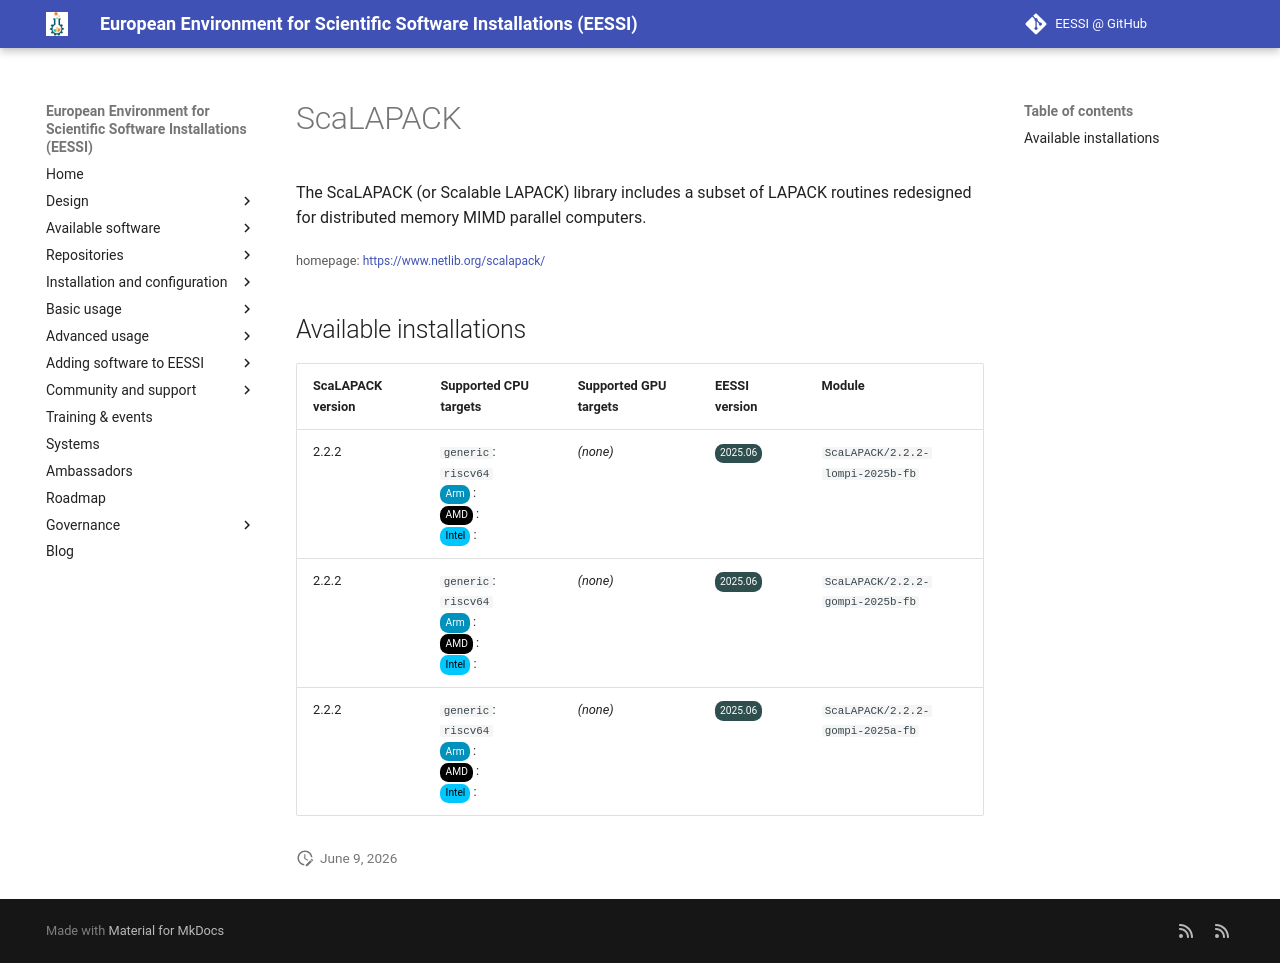

repository: EESSI/docs · page: available_software_riscv/detail/ScaLAPACK/index.html · generator: mkdocs

---
json_ld:
  '@context': https://schema.org
  '@type': SoftwareApplication
  applicationCategory: DeveloperApplication
  description: "The ScaLAPACK (or Scalable LAPACK) library includes a subset of LAPACK\
    \ routines\n redesigned for distributed memory MIMD parallel computers."
  license: Not confirmed
  name: ScaLAPACK
  offers:
    '@type': Offer
    price: 0
  operatingSystem: LINUX
  review:
    '@type': Review
    author:
      '@type': Organization
      name: EESSI
    reviewBody: Application has been successfully made available on all architectures
      supported by EESSI
    reviewRating:
      '@type': Rating
      ratingValue: 5
  softwareRequirements: See https://www.eessi.io/docs/ for how to make EESSI available
    on your system
  softwareVersion: '[''2.2.2'']'
  url: https://www.netlib.org/scalapack/
---
# ScaLAPACK


The ScaLAPACK (or Scalable LAPACK) library includes a subset of LAPACK routines
 redesigned for distributed memory MIMD parallel computers.

<small>homepage: </small><span class="software-link">[https://www.netlib.org/scalapack/](https://www.netlib.org/scalapack/)</span>

## Available installations


|ScaLAPACK version|Supported CPU targets|Supported GPU targets|EESSI version|Module|
| --- | --- | --- | --- | --- |
|2.2.2|`generic`: `riscv64`<br/><span class="software-cpu-arm">Arm</span>: <br/><span class="software-cpu-amd">AMD</span>: <br/><span class="software-cpu-intel">Intel</span>: <br/>|*(none)*|<span class="software-eessi-version-202506">2025.06</span>|`ScaLAPACK/2.2.2-lompi-2025b-fb`|
|2.2.2|`generic`: `riscv64`<br/><span class="software-cpu-arm">Arm</span>: <br/><span class="software-cpu-amd">AMD</span>: <br/><span class="software-cpu-intel">Intel</span>: <br/>|*(none)*|<span class="software-eessi-version-202506">2025.06</span>|`ScaLAPACK/2.2.2-gompi-2025b-fb`|
|2.2.2|`generic`: `riscv64`<br/><span class="software-cpu-arm">Arm</span>: <br/><span class="software-cpu-amd">AMD</span>: <br/><span class="software-cpu-intel">Intel</span>: <br/>|*(none)*|<span class="software-eessi-version-202506">2025.06</span>|`ScaLAPACK/2.2.2-gompi-2025a-fb`|
